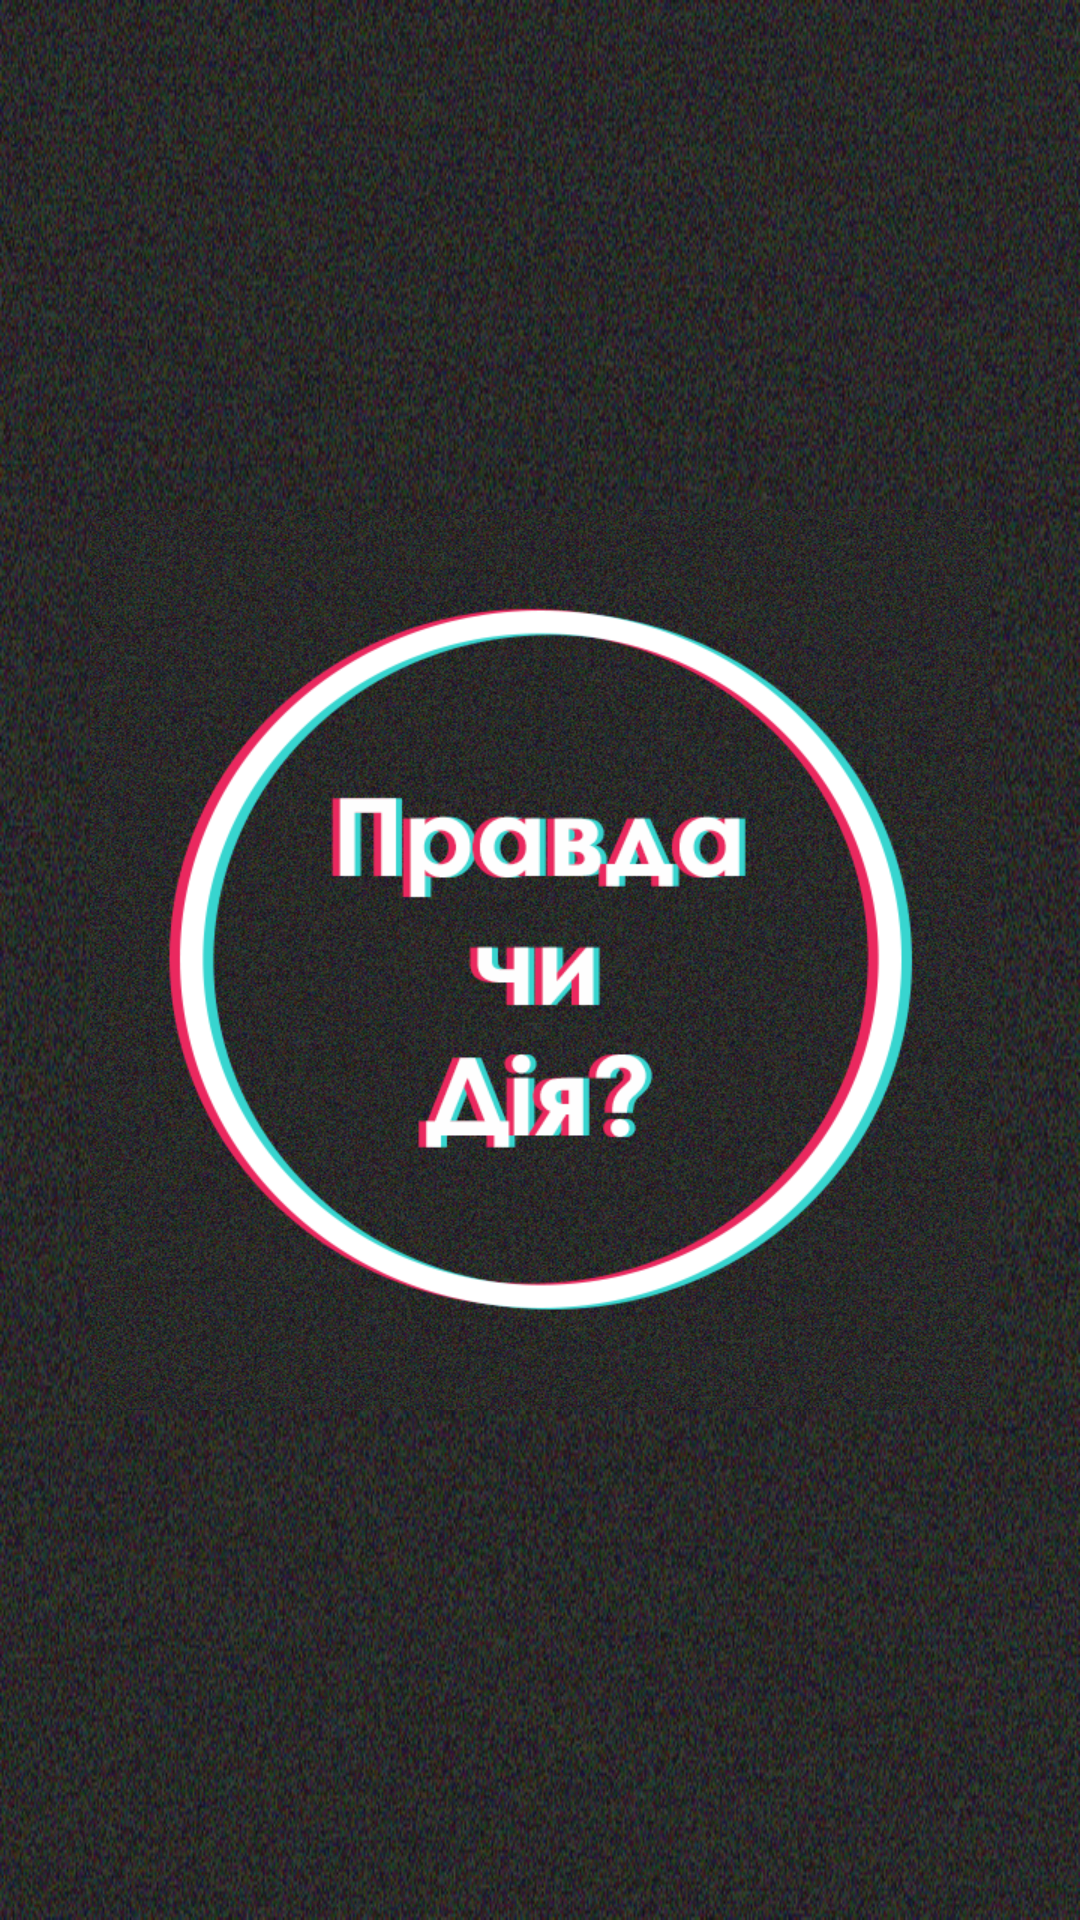

Produce the Android XML layout that renders to this screen, including the resource entries it uses.
<!-- AndroidManifest.xml: application theme AppTheme -->
<!-- res/layout/activity_start.xml -->
<?xml version="1.0" encoding="utf-8"?>
<android.support.constraint.ConstraintLayout xmlns:android="http://schemas.android.com/apk/res/android"
    xmlns:app="http://schemas.android.com/apk/res-auto"
    xmlns:tools="http://schemas.android.com/tools"
    android:layout_width="match_parent"
    android:layout_height="match_parent"
    tools:context=".StartActivity"
    style="@style/AppTheme.Starting"
    android:background="@drawable/background">

    <View
        android:background="@drawable/truth"
        android:id="@+id/view"
        android:layout_width="300dp"
        android:layout_height="300dp"
        android:layout_marginStart="8dp"
        android:layout_marginTop="8dp"
        android:layout_marginEnd="8dp"
        android:layout_marginBottom="8dp"
        app:layout_constraintBottom_toBottomOf="parent"
        app:layout_constraintEnd_toEndOf="parent"
        app:layout_constraintStart_toStartOf="parent"
        app:layout_constraintTop_toTopOf="parent" />
</android.support.constraint.ConstraintLayout>
<!-- resources referenced by this layout -->
<resources>
  <!-- drawable background: png bitmap (drawable, 792058 bytes) -->
  <!-- drawable truth: png bitmap (drawable, 796488 bytes) -->
  <style name="AppTheme.Starting" parent="Theme.AppCompat.DayNight.NoActionBar">
          <item name="windowNoTitle">true</item>
          <item name="android:windowFullscreen">true</item>
          <item name="android:windowContentOverlay">@null</item>
      </style>
  <style name="AppTheme" parent="Theme.AppCompat.DayNight.NoActionBar">
          
          <item name="colorPrimary">@color/colorPrimary</item>
          <item name="colorPrimaryDark">@color/colorPrimaryDark</item>
          <item name="colorAccent">@color/colorAccent</item>
          <item name="windowNoTitle">true</item>
          <item name="windowActionBar">false</item>
      </style>
  <color name="colorPrimary">#3F51B5</color>
  <color name="colorPrimaryDark">#303f9f</color>
  <color name="colorAccent">#FF4081</color>
</resources>
